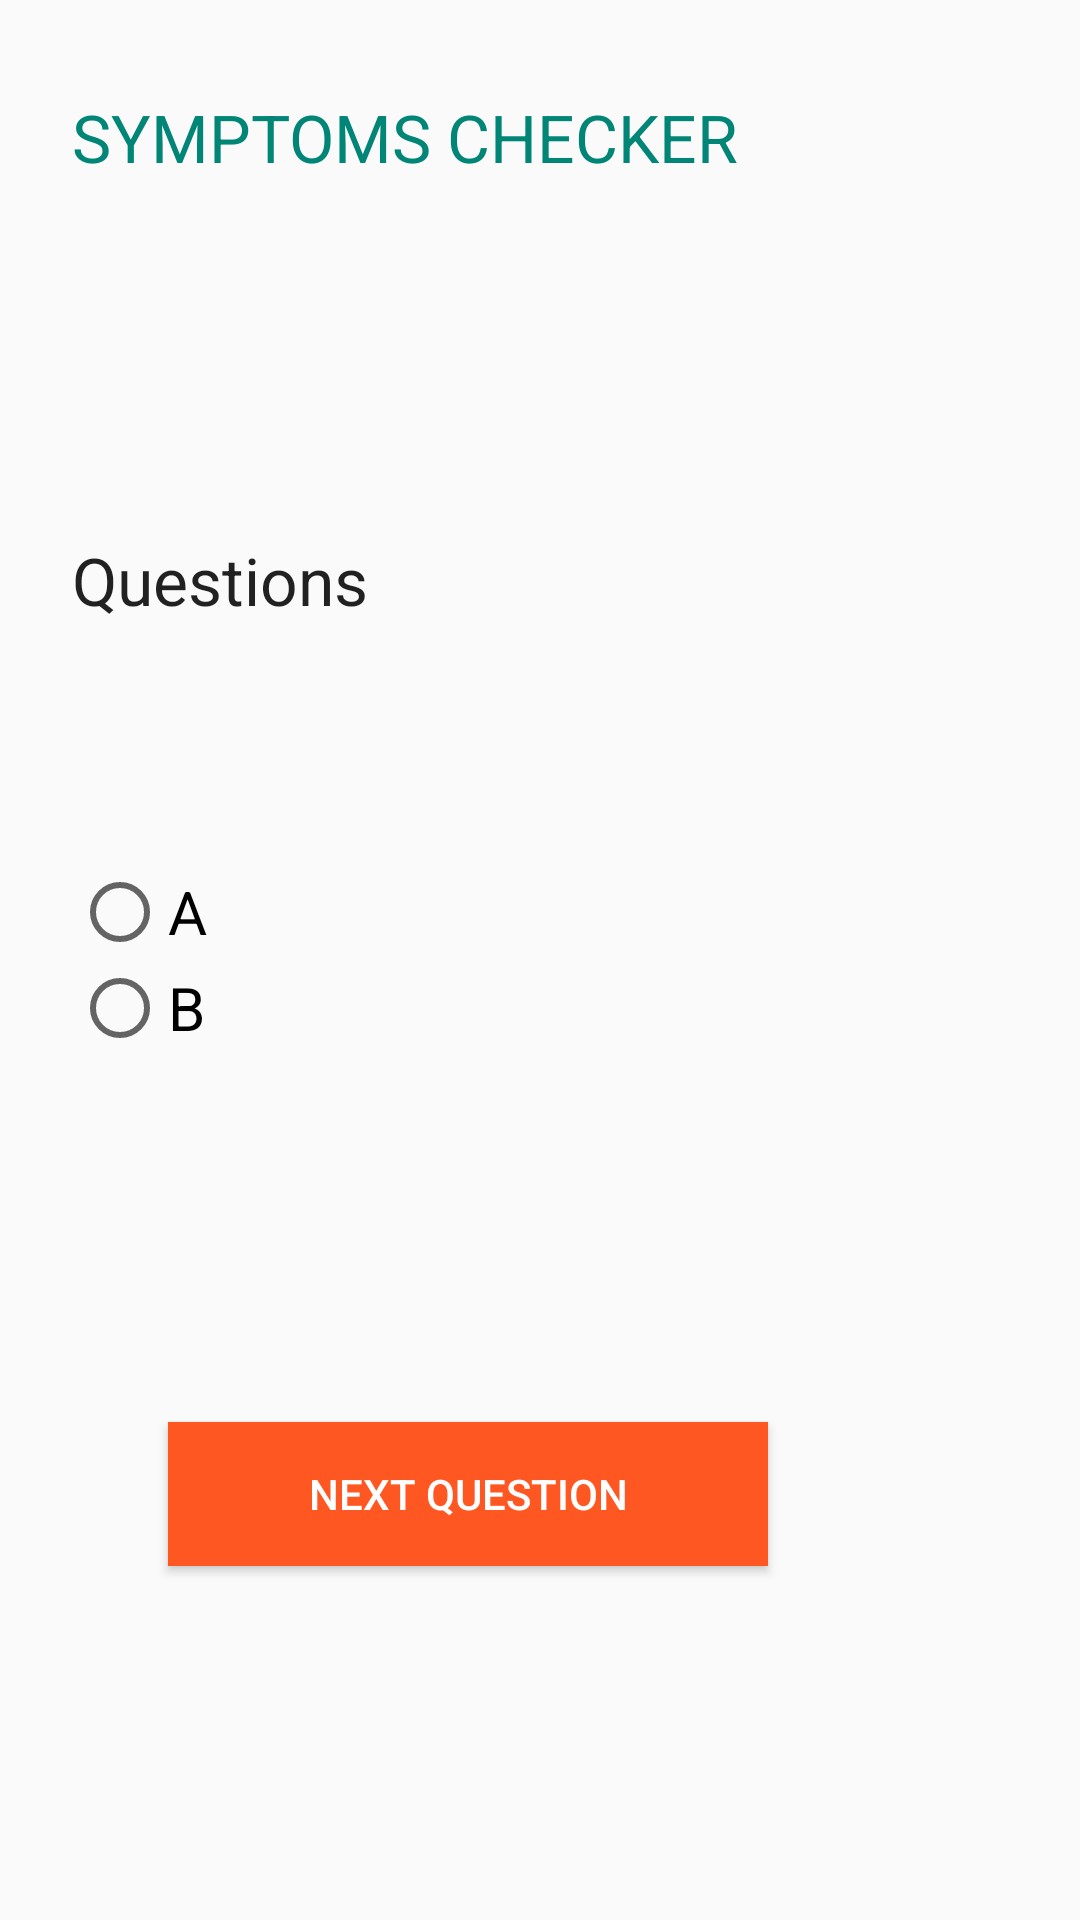

The Android layout XML behind this screen, and the referenced resources:
<!-- AndroidManifest.xml: application theme AppTheme -->
<!-- res/layout/activity_s_c2.xml -->
<?xml version="1.0" encoding="utf-8"?>
<RelativeLayout xmlns:android="http://schemas.android.com/apk/res/android"
    xmlns:app="http://schemas.android.com/apk/res-auto"
    xmlns:tools="http://schemas.android.com/tools"
    android:layout_width="match_parent"
    android:layout_height="match_parent"
    tools:context=".sC2">
    <TextView
        android:id="@+id/DispName"
        android:layout_width="300dp"
        android:layout_height="wrap_content"
        android:layout_alignParentStart="true"
        android:layout_alignParentTop="true"
        android:layout_marginStart="24dp"
        android:layout_marginTop="31dp"
        android:text="@string/symptoms_checker"
        android:textAppearance="?android:attr/textAppearanceLarge"
        android:textColor="@color/accent_material_light"
        tools:ignore="PrivateResource" />

    <RadioGroup
        android:layout_width="wrap_content"
        android:layout_height="wrap_content"
        android:layout_alignStart="@+id/DispName"
        android:id="@+id/answersgrp"
        android:clickable="true"
        android:layout_centerVertical="true">
        
        


        <RadioButton
            android:layout_width="wrap_content"
            android:layout_height="wrap_content"
            android:text="@string/a"
            android:textSize="20sp"
            android:id="@+id/radioButton"
            android:checked="false"
            />

        <RadioButton
            android:id="@+id/radioButton2"
            android:layout_width="wrap_content"
            android:layout_height="wrap_content"
            android:checked="false"
            android:text="@string/b"
            android:textSize="20sp" />


    </RadioGroup>


    <Button
        android:id="@+id/button3"
        android:layout_width="200dp"
        android:layout_height="wrap_content"
        android:layout_below="@+id/answersgrp"
        android:layout_alignParentEnd="true"
        android:layout_marginTop="122dp"
        android:layout_marginEnd="104dp"
        android:background="#FF5722"
        android:text="@string/next_question"
        android:textColor="#ffffff" />

    <TextView
        android:id="@+id/tvque"
        android:layout_width="400dp"
        android:layout_height="wrap_content"
        android:layout_above="@+id/answersgrp"
        android:layout_alignParentStart="true"
        android:layout_marginStart="24dp"
        android:layout_marginBottom="80dp"
        android:text="@string/questions"
        android:textAppearance="?android:attr/textAppearanceLarge" />


</RelativeLayout>
<!-- resources referenced by this layout -->
<resources>
  <string name="a">A</string>
  <string name="b">B</string>
  <string name="next_question">Next Question</string>
  <string name="questions">Questions</string>
  <string name="symptoms_checker">SYMPTOMS  CHECKER</string>
  <style name="AppTheme" parent="Theme.AppCompat.Light.DarkActionBar">
          
          <item name="colorPrimary">@color/colorPrimary</item>
          <item name="colorPrimaryDark">@color/colorPrimaryDark</item>
          <item name="colorAccent">@color/colorAccent</item>
  
  </style>
  <color name="colorPrimary">#939DE4</color>
  <color name="colorPrimaryDark">#6571BE</color>
  <color name="colorAccent">#FF1100</color>
</resources>
